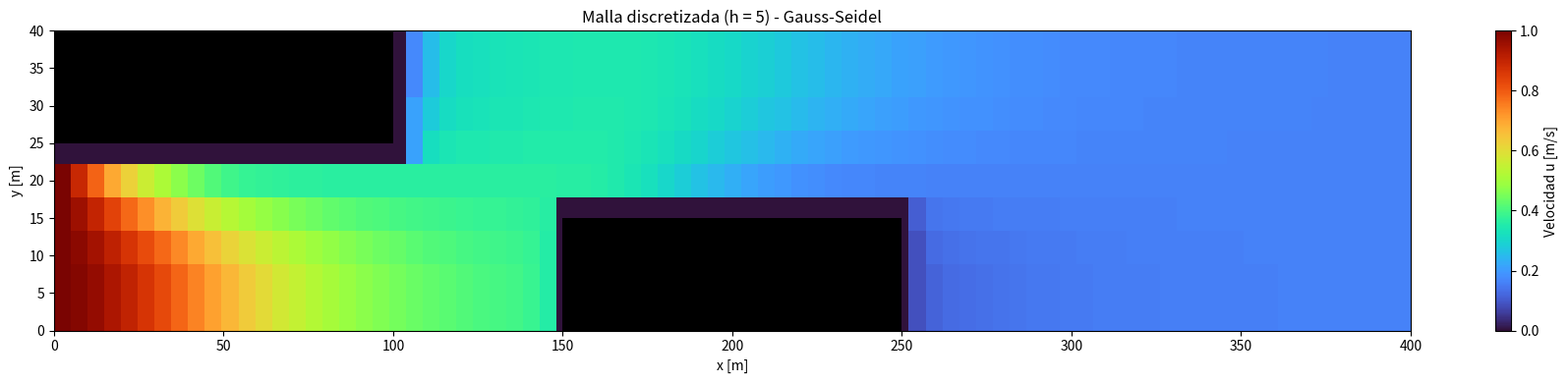
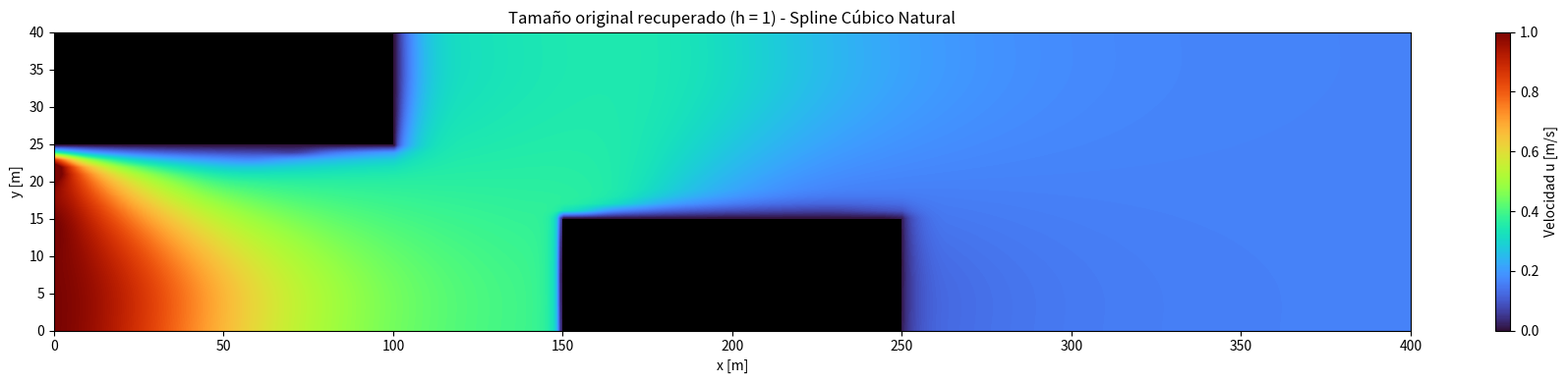

The script that saved these images, in order:
import numpy as np
import matplotlib.pyplot as plt
import matplotlib.patches as patches
from scipy.interpolate import CubicSpline
from scipy.interpolate import RegularGridInterpolator

# ==========================================================================
# 1. PARÁMETROS GEOMÉTRICOS
#    (medidas correctas, tomadas del solucionador de Newton-Raphson)
# ==========================================================================
h_real = 5.0                      # tamaño de celda de la malla de cálculo
Nx = 81                           # nodos en x de la malla de cálculo
Ny = 9                            # nodos en y de la malla de cálculo
Lx = (Nx - 1) * h_real            # 400 -> longitud real del canal en x
Ly = (Ny - 1) * h_real            # 40  -> longitud real del canal en y

U0 = 1.0                          # velocidad de entrada
omega = 0.85                      # factor de relajación (SOR)
g = 0.3                           # coeficiente de convección simplificado
tol = 1e-6
max_iter = 10000

print("=" * 70)
print("  Recuperación de tamaño original - Spline Cúbico Natural")
print("=" * 70)
print(f"  Malla de cálculo (gruesa): {Nx} x {Ny} nodos, h = {h_real}")
print(f"  Dominio real del canal:    {Lx:.0f} x {Ly:.0f} unidades")
print("=" * 70)


# ==========================================================================
# 2. MÁSCARA DE OBSTÁCULOS EN LA MALLA GRUESA
#    (misma geometría que el código original de Gauss-Seidel:
#     superior izquierdo -> i <= 9 y j >= 6
#     inferior central   -> 35 <= i <= 44 y j <= 1)
# ==========================================================================
def build_solid_mask_grueso():
    solid = np.zeros((Nx, Ny), dtype=bool)
    solid[0:10, 6:9] = True       # obstáculo superior izquierdo (i<=9, j>=6)
    solid[35:45, 0:2] = True      # obstáculo inferior central (35<=i<=44, j<=1)
    return solid


obstaculo = build_solid_mask_grueso()
fijo = obstaculo.copy()
fijo[0, :] = True                 # entrada del canal (condición fija)

# ==========================================================================
# 3. CAMPO DE VELOCIDADES INICIAL
# ==========================================================================
u = np.ones((Nx, Ny)) * U0
u[0, :] = U0
u[obstaculo] = 0.0

# ==========================================================================
# 4. SOLUCIÓN ITERATIVA (GAUSS-SEIDEL / SOR) SOBRE LA MALLA GRUESA
# ==========================================================================
print("\nResolviendo con Gauss-Seidel (SOR) en la malla gruesa...")
for it in range(max_iter):
    # --------------------------------------
    # paredes impermeables (gradiente nulo)
    # --------------------------------------
    u[:, 0] = u[:, 1]
    u[:, -1] = u[:, -2]
    # --------------------------------------
    # salida con gradiente nulo
    # --------------------------------------
    u[-1, :] = u[-2, :]
    u[-2, :] = u[-3, :]
    u[-3, :] = u[-4, :]

    error = 0.0
    for i in range(1, Nx - 1):
        for j in range(1, Ny - 1):
            if fijo[i, j]:
                continue

            laplace = (
                u[i + 1, j] +
                u[i - 1, j] +
                u[i, j + 1] +
                u[i, j - 1]
            ) / 4.0
            laplace += g * (u[i - 1, j] - u[i, j])

            nuevo = omega * laplace + (1 - omega) * u[i, j]
            error = max(error, abs(nuevo - u[i, j]))
            u[i, j] = nuevo

    if it % 500 == 0:
        print(f"  Iteración {it:5d}   Error = {error:.3e}")
    if error < tol:
        print(f"\n  Convergió en {it} iteraciones (Error = {error:.3e})")
        break

u[obstaculo] = 0.0
u_grueso = u.copy()

print("\nResultados en la malla gruesa (81 x 9)")
print("  Velocidad mínima :", np.nanmin(u_grueso))
print("  Velocidad máxima :", np.nanmax(u_grueso))
print("  Velocidad media  :", np.nanmean(u_grueso))

# ==========================================================================
# 5. RECUPERACIÓN DEL TAMAÑO ORIGINAL MEDIANTE SPLINE CÚBICO NATURAL
#    Se interpola de forma separable (2D = spline en x seguido de spline
#    en y), usando bc_type="natural" en ambos pasos, para llevar la
#    solución de la malla gruesa (h = 5) a la resolución original del
#    canal (h = 1), es decir, de 400 x 40 unidades reales.
# ==========================================================================
print("\n" + "=" * 70)
print("  Interpolando con Spline Cúbico Natural (recuperando tamaño original)")
print("=" * 70)

# Coordenadas reales de la malla gruesa (donde se calculó la solución)
x_grueso = np.arange(Nx) * h_real          # 0, 5, 10, ..., 400
y_grueso = np.arange(Ny) * h_real          # 0, 5, ..., 40

# Coordenadas de la malla fina = tamaño ORIGINAL del canal (resolución 1)
x_fino = np.arange(0, Lx + 1, 1.0)         # 0, 1, 2, ..., 400  (401 puntos)
y_fino = np.arange(0, Ly + 1, 1.0)         # 0, 1, 2, ...,  40  ( 41 puntos)

# --- Paso 1: interpolación cúbica natural a lo largo de x, para cada fila j ---
u_paso_x = np.zeros((len(x_fino), Ny))
for j in range(Ny):
    spline_x = CubicSpline(x_grueso, u_grueso[:, j], bc_type="natural")
    u_paso_x[:, j] = spline_x(x_fino)

# --- Paso 2: interpolación cúbica natural a lo largo de y, para cada columna fina de x ---
u_fino = np.zeros((len(x_fino), len(y_fino)))
for i in range(len(x_fino)):
    spline_y = CubicSpline(y_grueso, u_paso_x[i, :], bc_type="natural")
    u_fino[i, :] = spline_y(y_fino)

X_fino, Y_fino = np.meshgrid(x_fino, y_fino, indexing="ij")
obstaculo_fino = np.zeros_like(u_fino, dtype=bool)
obstaculo_fino |= (X_fino <= 45.0) & (Y_fino >= 30.0)
obstaculo_fino |= (X_fino >= 175.0) & (X_fino <= 220.0) & (Y_fino <= 5.0)

u_fino[obstaculo_fino] = 0.0

print(f"  Malla original recuperada: {len(x_fino)} x {len(y_fino)} puntos "
      f"({Lx:.0f} x {Ly:.0f} unidades, h = 1)")
print("\nResultados en la malla de tamaño original (interpolada)")
print("  Velocidad mínima :", np.nanmin(u_fino))
print("  Velocidad máxima :", np.nanmax(u_fino))
print("  Velocidad media  :", np.nanmean(u_fino))

def _mapear_a_identidad(distancia, rango_destino, rango_real, transicion):
    distancia = np.asarray(distancia, dtype=float)
    fuente = np.empty_like(distancia)

    m1 = distancia <= rango_destino
    fuente[m1] = distancia[m1] * (rango_real / rango_destino)

    m2 = (distancia > rango_destino) & (distancia <= rango_destino + transicion)
    t = (distancia[m2] - rango_destino) / transicion
    fuente[m2] = (1 - t) * rango_real + t * distancia[m2]

    m3 = distancia > rango_destino + transicion
    fuente[m3] = distancia[m3]
    return fuente


def _desvanecer(distancia, inicio, fin):
    """1.0 cerca del obstáculo (distancia<=inicio), 0.0 lejos (distancia>=fin)."""
    distancia = np.asarray(distancia, dtype=float)
    t = np.clip((distancia - inicio) / (fin - inicio), 0.0, 1.0)
    return 1.0 - t


def calcular_coordenadas_fuente(X, Y, escala_transicion=1.0):
    X0_1, GS_ANCHO_1 = 100.0, 45.0
    D0_1, GS_ALTO_1 = 15.0, 10.0
    TX_1 = 30.0 * escala_transicion
    TY_1 = 8.0 * escala_transicion

    dist_x1 = X
    prof_out1 = Ly - Y

    fuente_x1 = _mapear_a_identidad(dist_x1.ravel(), X0_1, GS_ANCHO_1, TX_1).reshape(dist_x1.shape)
    fuente_prof1 = _mapear_a_identidad(prof_out1.ravel(), D0_1, GS_ALTO_1, TY_1).reshape(prof_out1.shape)

    alpha1 = _desvanecer(prof_out1, D0_1, D0_1 + TY_1)
    beta1 = _desvanecer(dist_x1, X0_1, X0_1 + TX_1)

    x_src1 = dist_x1 - alpha1 * (dist_x1 - fuente_x1)
    prof_src1 = prof_out1 - beta1 * (prof_out1 - fuente_prof1)
    y_src1 = Ly - prof_src1
    w1 = alpha1 * beta1

    CX2 = 200.0
    X0_2, GS_ANCHO_2 = 50.0, 22.5
    D0_2, GS_ALTO_2 = 15.0, 5.0
    TX_2 = 20.0 * escala_transicion
    TY_2 = 6.0 * escala_transicion

    dist_x2 = np.abs(X - CX2)
    signo2 = np.sign(X - CX2)
    prof_out2 = Y

    fuente_x2 = _mapear_a_identidad(dist_x2.ravel(), X0_2, GS_ANCHO_2, TX_2).reshape(dist_x2.shape)
    fuente_prof2 = _mapear_a_identidad(prof_out2.ravel(), D0_2, GS_ALTO_2, TY_2).reshape(prof_out2.shape)

    alpha2 = _desvanecer(prof_out2, D0_2, D0_2 + TY_2)
    beta2 = _desvanecer(dist_x2, X0_2, X0_2 + TX_2)

    x_src2 = CX2 + signo2 * (dist_x2 - alpha2 * (dist_x2 - fuente_x2))
    y_src2 = prof_out2 - beta2 * (prof_out2 - fuente_prof2)
    w2 = alpha2 * beta2

    w0 = np.clip(1.0 - w1 - w2, 0.0, 1.0)
    suma_pesos = w0 + w1 + w2
    x_fuente = (w0 * X + w1 * x_src1 + w2 * x_src2) / suma_pesos
    y_fuente = (w0 * Y + w1 * y_src1 + w2 * y_src2) / suma_pesos

    x_fuente = np.clip(x_fuente, 0.0, Lx)
    y_fuente = np.clip(y_fuente, 0.0, Ly)
    return x_fuente, y_fuente


x_src_fino, y_src_fino = calcular_coordenadas_fuente(X_fino, Y_fino, escala_transicion=0.7)

_interp_visual_fino = RegularGridInterpolator(
    (x_fino, y_fino), u_fino, bounds_error=False, fill_value=None
)
_puntos_fino = np.column_stack([x_src_fino.ravel(), y_src_fino.ravel()])
u_plot = _interp_visual_fino(_puntos_fino).reshape(X_fino.shape)

X_grueso, Y_grueso = np.meshgrid(x_grueso, y_grueso, indexing="ij")

ESCALA_TRANSICION_GRUESO = 0.7

x_src_grueso, y_src_grueso = calcular_coordenadas_fuente(
    X_grueso, Y_grueso, escala_transicion=ESCALA_TRANSICION_GRUESO
)

_interp_visual_grueso = RegularGridInterpolator(
    (x_grueso, y_grueso), u_grueso, method="nearest", bounds_error=False, fill_value=None
)
_puntos_grueso = np.column_stack([x_src_grueso.ravel(), y_src_grueso.ravel()])
u_grueso_plot = _interp_visual_grueso(_puntos_grueso).reshape(X_grueso.shape)

# ==========================================================================
# 7. VISUALIZACIÓN - MAPAS DE CALOR
# ==========================================================================


def dibujar_obstaculos_nr(ax):
    """Obstáculos dibujados con el tamaño de Newton-Raphson (solo visual)."""
    ax.add_patch(patches.Rectangle((0, 25), 100, 15, facecolor="black"))
    ax.add_patch(patches.Rectangle((150, 0), 100, 15, facecolor="black"))


fig1b, ax1b = plt.subplots(figsize=(18, 4))
im1b = ax1b.imshow(
    u_grueso_plot.T,
    origin="lower",
    extent=[0, Lx, 0, Ly],
    cmap="turbo",
    aspect="auto",
    interpolation="nearest",
    vmin=0,
    vmax=U0,
)
fig1b.colorbar(im1b, ax=ax1b, label="Velocidad u [m/s]")
dibujar_obstaculos_nr(ax1b)
ax1b.set_title("Malla discretizada (h = 5) - Gauss-Seidel")
ax1b.set_xlabel("x [m]")
ax1b.set_ylabel("y [m]")
ax1b.set_xlim(0, Lx)
ax1b.set_ylim(0, Ly)
fig1b.tight_layout()

# --- Mapa de calor: tamaño original recuperado (spline cúbico natural) ---
fig2, ax2 = plt.subplots(figsize=(18, 4))
im2 = ax2.imshow(
    u_plot.T,
    origin="lower",
    extent=[0, Lx, 0, Ly],
    cmap="turbo",
    aspect="auto",
    interpolation="bilinear",
    vmin=0,
    vmax=U0,
)
fig2.colorbar(im2, ax=ax2, label="Velocidad u [m/s]")
dibujar_obstaculos_nr(ax2)
ax2.set_title("Tamaño original recuperado (h = 1) - Spline Cúbico Natural")
ax2.set_xlabel("x [m]")
ax2.set_ylabel("y [m]")
ax2.set_xlim(0, Lx)
ax2.set_ylim(0, Ly)
fig2.tight_layout()

plt.show()
